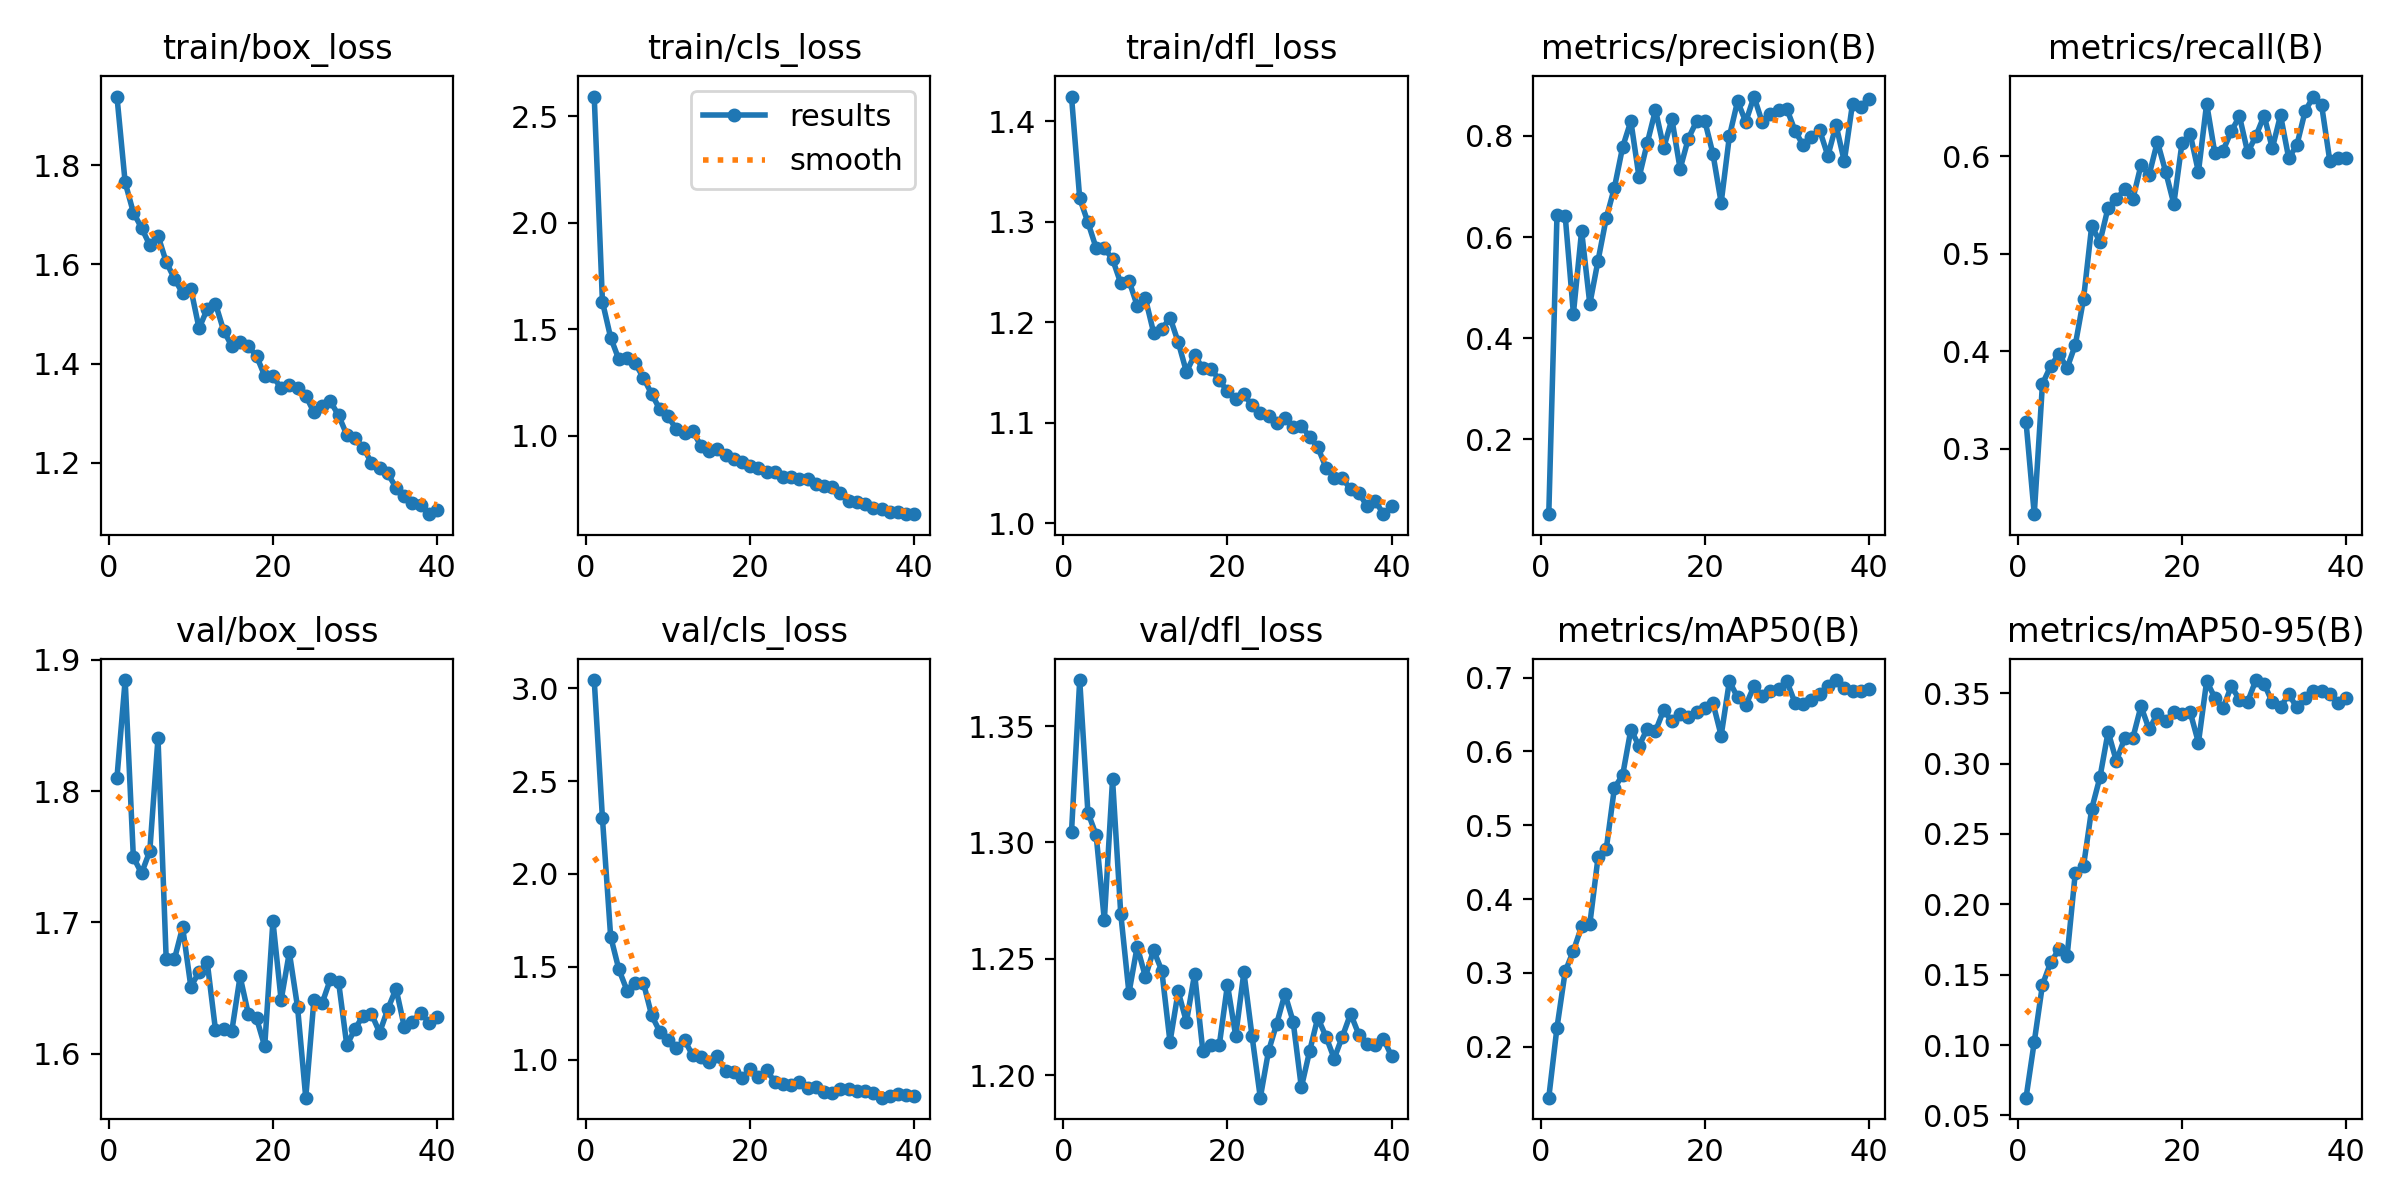

Data behind this chart, as committed beside it:
epoch, time, train/box_loss, train/cls_loss, train/dfl_loss, metrics/precision(B), metrics/recall(B), metrics/mAP50(B), metrics/mAP50-95(B), val/box_loss, val/cls_loss, val/dfl_loss, lr/pg0, lr/pg1, lr/pg2
1, 199.2, 1.939, 2.592, 1.425, 0.05222, 0.3271, 0.131, 0.06265, 1.81, 3.044, 1.304, 0.0004, 0.0004, 0.0004
2, 389.1, 1.765, 1.629, 1.323, 0.6436, 0.2327, 0.226, 0.1023, 1.885, 2.3, 1.37, 0.0007924, 0.0007924, 0.0007924
3, 585.4, 1.705, 1.461, 1.3, 0.6418, 0.3664, 0.3019, 0.1429, 1.749, 1.663, 1.313, 0.001164, 0.001164, 0.001164
4, 777.4, 1.674, 1.358, 1.274, 0.4488, 0.3846, 0.33, 0.1587, 1.737, 1.486, 1.303, 0.001157, 0.001157, 0.001157
5, 970.6, 1.639, 1.368, 1.274, 0.6122, 0.3969, 0.363, 0.1679, 1.754, 1.372, 1.267, 0.001126, 0.001126, 0.001126
6, 1163, 1.658, 1.34, 1.263, 0.4676, 0.3826, 0.3661, 0.1631, 1.84, 1.413, 1.327, 0.001095, 0.001095, 0.001095
7, 1361, 1.605, 1.272, 1.239, 0.5533, 0.4063, 0.4564, 0.2225, 1.672, 1.412, 1.269, 0.001064, 0.001064, 0.001064
8, 1537, 1.572, 1.196, 1.241, 0.6371, 0.4533, 0.4678, 0.2272, 1.672, 1.238, 1.235, 0.001033, 0.001033, 0.001033
9, 1705, 1.542, 1.124, 1.216, 0.6979, 0.5285, 0.5508, 0.2679, 1.696, 1.15, 1.255, 0.001002, 0.001002, 0.001002
10, 1880, 1.551, 1.092, 1.224, 0.778, 0.512, 0.5679, 0.2902, 1.651, 1.106, 1.242, 0.0009716, 0.0009716, 0.0009716
11, 2057, 1.471, 1.031, 1.19, 0.8291, 0.5472, 0.6297, 0.3226, 1.662, 1.064, 1.254, 0.0009406, 0.0009406, 0.0009406
12, 2236, 1.51, 1.013, 1.193, 0.7178, 0.5556, 0.6073, 0.3018, 1.67, 1.105, 1.245, 0.0009097, 0.0009097, 0.0009097
13, 2448, 1.521, 1.022, 1.205, 0.7861, 0.5662, 0.631, 0.3178, 1.618, 1.023, 1.214, 0.0008787, 0.0008787, 0.0008787
14, 2666, 1.466, 0.953, 1.18, 0.8512, 0.5555, 0.6274, 0.318, 1.618, 1.016, 1.236, 0.0008478, 0.0008478, 0.0008478
15, 2848, 1.435, 0.931, 1.151, 0.7763, 0.5907, 0.6562, 0.3407, 1.617, 0.9868, 1.223, 0.0008169, 0.0008169, 0.0008169
16, 3021, 1.443, 0.9387, 1.167, 0.8331, 0.5809, 0.6408, 0.3243, 1.659, 1.021, 1.244, 0.0007859, 0.0007859, 0.0007859
17, 3197, 1.435, 0.9107, 1.154, 0.7347, 0.6148, 0.6513, 0.3356, 1.63, 0.9367, 1.21, 0.000755, 0.000755, 0.000755
18, 3372, 1.416, 0.8919, 1.154, 0.7946, 0.5841, 0.646, 0.3299, 1.627, 0.9353, 1.213, 0.0007241, 0.0007241, 0.0007241
19, 3547, 1.375, 0.8756, 1.142, 0.8286, 0.551, 0.654, 0.3369, 1.605, 0.9016, 1.213, 0.0006931, 0.0006931, 0.0006931
20, 3721, 1.375, 0.8605, 1.131, 0.8302, 0.6135, 0.6586, 0.335, 1.701, 0.9482, 1.239, 0.0006622, 0.0006622, 0.0006622
21, 3899, 1.35, 0.8471, 1.123, 0.7643, 0.6224, 0.6655, 0.3364, 1.641, 0.9067, 1.217, 0.0006312, 0.0006312, 0.0006312
22, 4100, 1.358, 0.8307, 1.128, 0.6678, 0.5837, 0.6214, 0.3149, 1.677, 0.9429, 1.244, 0.0006003, 0.0006003, 0.0006003
23, 4297, 1.35, 0.8307, 1.117, 0.799, 0.6538, 0.695, 0.3585, 1.635, 0.8812, 1.217, 0.0005694, 0.0005694, 0.0005694
24, 4486, 1.336, 0.8081, 1.11, 0.8685, 0.6029, 0.6732, 0.3468, 1.566, 0.869, 1.19, 0.0005384, 0.0005384, 0.0005384
25, 4671, 1.302, 0.809, 1.106, 0.8275, 0.6056, 0.6622, 0.3394, 1.641, 0.8635, 1.21, 0.0005075, 0.0005075, 0.0005075
26, 4860, 1.314, 0.797, 1.099, 0.8777, 0.6254, 0.6886, 0.355, 1.638, 0.8789, 1.222, 0.0004766, 0.0004766, 0.0004766
27, 5057, 1.324, 0.7986, 1.105, 0.8267, 0.6408, 0.6751, 0.3454, 1.657, 0.8464, 1.235, 0.0004456, 0.0004456, 0.0004456
28, 5269, 1.296, 0.7737, 1.096, 0.8431, 0.6037, 0.6815, 0.344, 1.655, 0.8554, 1.223, 0.0004147, 0.0004147, 0.0004147
29, 5457, 1.256, 0.7672, 1.097, 0.8518, 0.6205, 0.684, 0.3593, 1.606, 0.8273, 1.195, 0.0003837, 0.0003837, 0.0003837
30, 5642, 1.249, 0.7609, 1.086, 0.8533, 0.6416, 0.695, 0.3568, 1.619, 0.8197, 1.21, 0.0003528, 0.0003528, 0.0003528
31, 5820, 1.231, 0.7301, 1.076, 0.81, 0.608, 0.6657, 0.3435, 1.629, 0.8431, 1.225, 0.0003219, 0.0003219, 0.0003219
32, 6002, 1.2, 0.6959, 1.055, 0.7811, 0.6419, 0.6641, 0.3399, 1.63, 0.8409, 1.217, 0.0002909, 0.0002909, 0.0002909
33, 6176, 1.19, 0.6908, 1.045, 0.7978, 0.5978, 0.6703, 0.3493, 1.616, 0.8338, 1.207, 0.00026, 0.00026, 0.00026
34, 6363, 1.178, 0.682, 1.045, 0.8111, 0.6115, 0.6774, 0.3398, 1.634, 0.8318, 1.217, 0.0002291, 0.0002291, 0.0002291
35, 6550, 1.15, 0.662, 1.034, 0.7606, 0.6461, 0.6883, 0.3469, 1.649, 0.8209, 1.226, 0.0001981, 0.0001981, 0.0001981
36, 6740, 1.134, 0.6582, 1.03, 0.821, 0.661, 0.6967, 0.3513, 1.621, 0.7955, 1.217, 0.0001672, 0.0001672, 0.0001672
37, 6917, 1.119, 0.6446, 1.017, 0.7496, 0.6525, 0.6857, 0.3516, 1.624, 0.8036, 1.213, 0.0001363, 0.0001363, 0.0001363
38, 7100, 1.115, 0.6438, 1.022, 0.8635, 0.5952, 0.6812, 0.3493, 1.631, 0.8132, 1.213, 0.0001053, 0.0001053, 0.0001053
39, 7278, 1.096, 0.6329, 1.009, 0.8577, 0.5984, 0.6825, 0.343, 1.623, 0.8123, 1.216, 7.4375e-05, 7.4375e-05, 7.4375e-05
40, 7454, 1.105, 0.6341, 1.017, 0.8732, 0.5983, 0.6851, 0.3467, 1.628, 0.8067, 1.208, 4.34375e-05, 4.34375e-05, 4.34375e-05
